4-way image classification set "balanced_dataset" from GitHub (Ngangbam-Elvish/Brain-Tumor-Classification); label vocabulary: glioma, meningioma, no tumor, pituitary tumor.

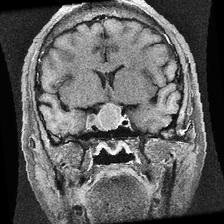
Label: pituitary tumor

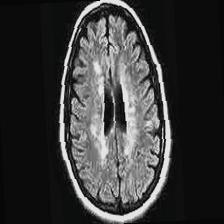
Label: no tumor

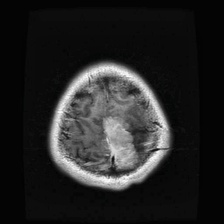
Label: meningioma

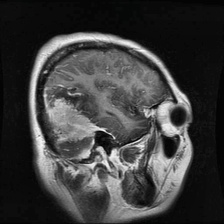
Label: meningioma

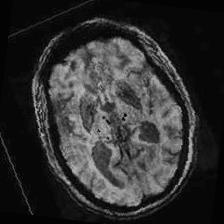
Label: no tumor

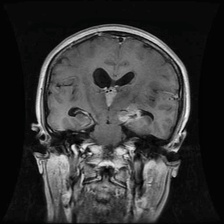
Label: glioma
